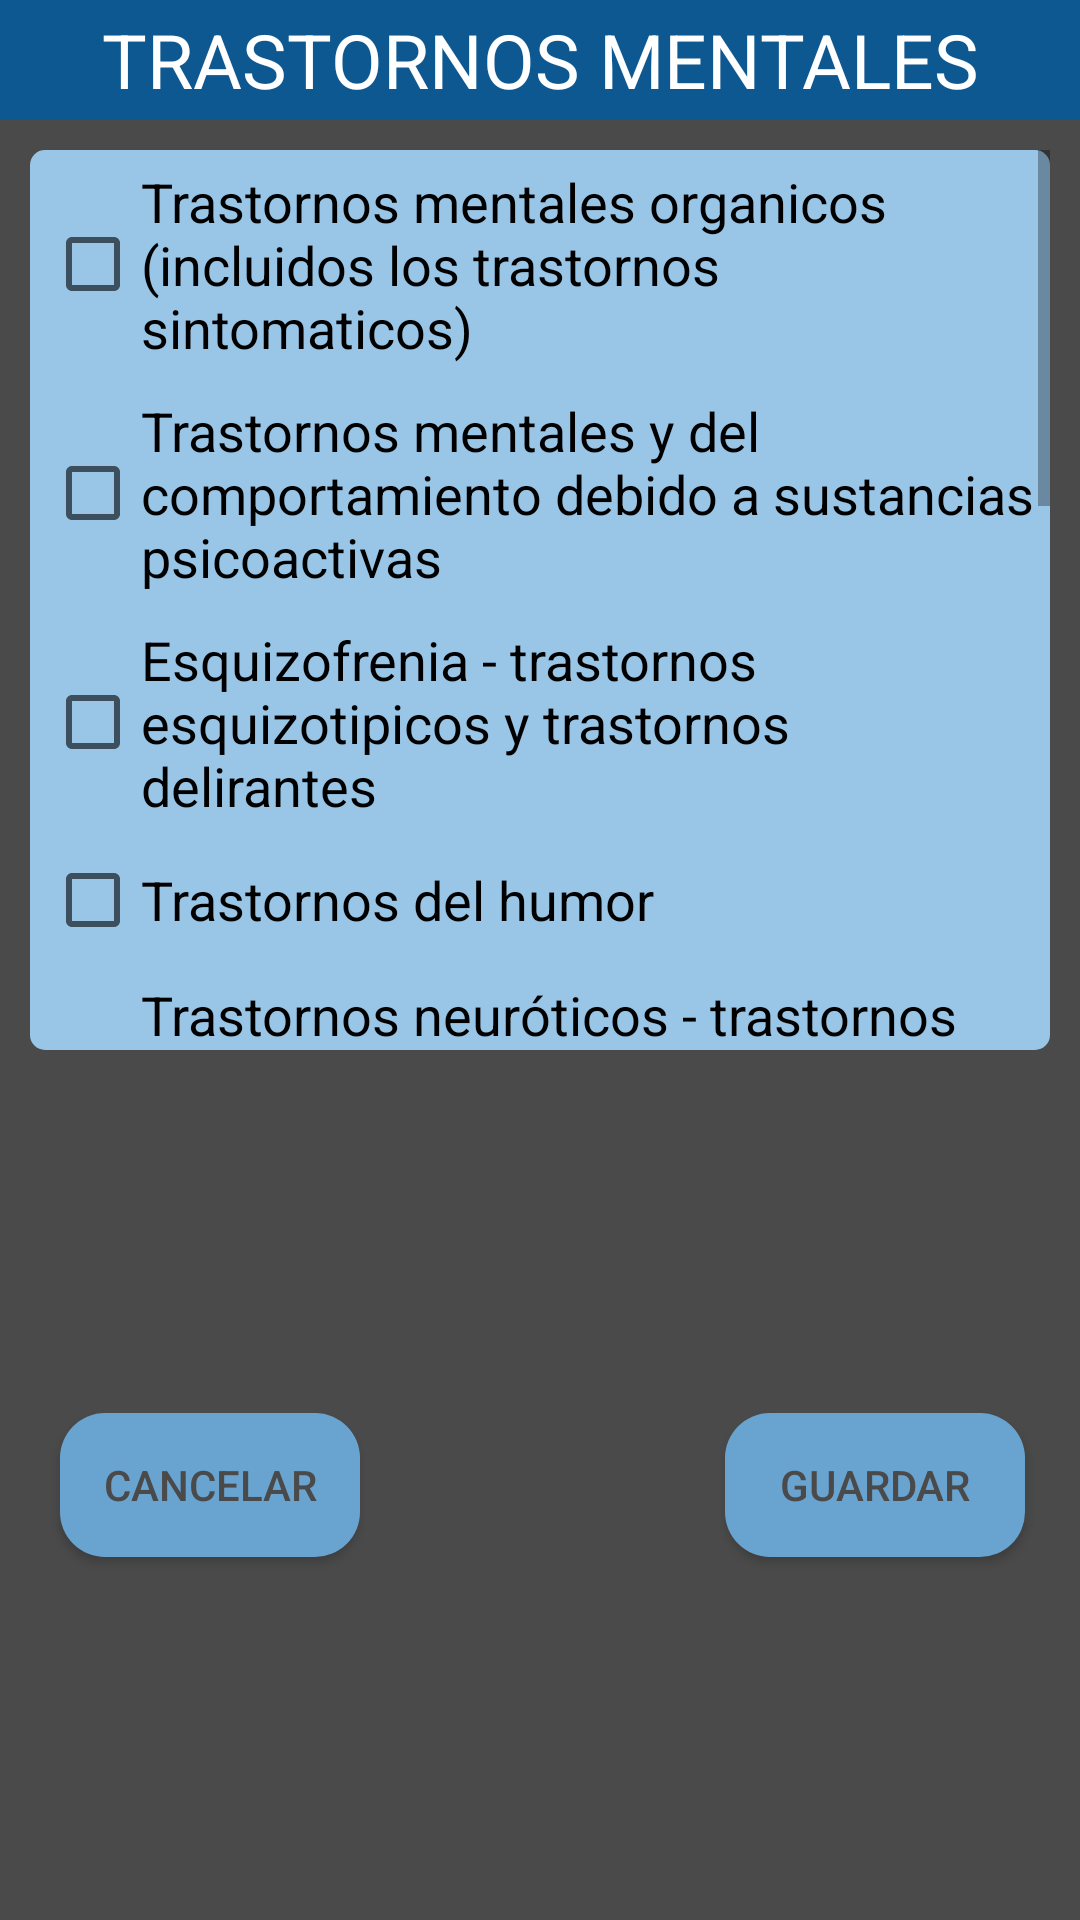

Reconstruct the res/layout file that produces this screen, plus the resources it refers to.
<!-- AndroidManifest.xml: application theme AppTheme -->
<!-- res/layout/alert_trastornos_mentales.xml -->
<?xml version="1.0" encoding="utf-8"?>
<androidx.constraintlayout.widget.ConstraintLayout xmlns:android="http://schemas.android.com/apk/res/android"
    xmlns:app="http://schemas.android.com/apk/res-auto"
    xmlns:tools="http://schemas.android.com/tools"
    android:layout_width="match_parent"
    android:layout_height="match_parent"
    android:background="#4A4A4A"
    tools:ignore="MissingDefaultResource">

    <TextView
        android:id="@+id/textvitamina"
        android:layout_width="0dp"
        android:layout_height="40dp"
        android:background="#0E5891"
        android:gravity="center_horizontal|center_vertical"
        android:text="@string/trastornos_mentales"
        android:textColor="#FFFFFF"
        android:textSize="25sp"
        app:layout_constraintEnd_toEndOf="parent"
        app:layout_constraintStart_toStartOf="parent"
        app:layout_constraintTop_toTopOf="parent" />

    <Button
        android:id="@+id/CANCELARTRASTORNOSMENTALES"
        android:layout_width="100dp"
        android:layout_height="wrap_content"
        android:layout_marginStart="20dp"
        android:layout_marginTop="5dp"
        android:layout_marginBottom="5dp"
        android:background="@drawable/button1"
        android:text="@string/cancelar"
        android:textColor="#4A4A4A"
        app:layout_constraintBottom_toBottomOf="parent"
        app:layout_constraintStart_toStartOf="parent"
        app:layout_constraintTop_toBottomOf="@+id/scrollView2" />

    <Button
        android:id="@+id/GUARDARTRANSTORNOSMENTALES"
        android:layout_width="100dp"
        android:layout_height="wrap_content"
        android:background="@drawable/button1"
        android:text="@string/guardar"
        android:textColor="#4A4A4A"
        app:layout_constraintBottom_toBottomOf="@+id/CANCELARTRASTORNOSMENTALES"
        app:layout_constraintEnd_toEndOf="parent"
        app:layout_constraintHorizontal_bias="0.869"
        app:layout_constraintStart_toEndOf="@+id/CANCELARTRASTORNOSMENTALES"
        app:layout_constraintTop_toTopOf="@+id/CANCELARTRASTORNOSMENTALES" />

    <ScrollView
        android:id="@+id/scrollView2"
        android:layout_width="match_parent"
        android:layout_height="300dp"
        android:layout_margin="10dp"
        android:background="@drawable/edit_text_1"
        app:layout_constraintBottom_toTopOf="@+id/CANCELARTRASTORNOSNIÑOS"
        app:layout_constraintEnd_toEndOf="parent"
        app:layout_constraintStart_toStartOf="parent"
        app:layout_constraintTop_toBottomOf="@+id/textvitamina">

        <LinearLayout
            android:layout_width="match_parent"
            android:layout_height="wrap_content"
            android:orientation="vertical">

            <CheckBox
                android:id="@+id/TRASTORNOORGANICO"
                android:layout_width="match_parent"
                android:layout_height="wrap_content"
                android:layout_margin="5dp"
                android:text="@string/organicos"
                android:textSize="18sp" />

            <CheckBox
                android:id="@+id/SUSTANCIAPSICOACTIVAS"
                android:layout_width="match_parent"
                android:layout_height="wrap_content"
                android:layout_margin="5dp"
                android:text="@string/sustancias_psicoactivas"
                android:textSize="18sp" />

            <CheckBox
                android:id="@+id/ESQUISOFRENIA"
                android:layout_width="match_parent"
                android:layout_height="wrap_content"
                android:layout_margin="5dp"
                android:text="@string/esquizofrenia"
                android:textSize="18sp" />

            <CheckBox
                android:id="@+id/HUMOR"
                android:layout_width="match_parent"
                android:layout_height="wrap_content"
                android:layout_margin="5dp"
                android:text="@string/trastornos_humor"
                android:textSize="18sp" />

            <CheckBox
                android:id="@+id/ESTRES"
                android:layout_width="match_parent"
                android:layout_height="wrap_content"
                android:layout_margin="5dp"
                android:text="@string/estres"
                android:textSize="18sp" />

            <CheckBox
                android:id="@+id/SINDROMESCOMPORTAMIENTO"
                android:layout_width="match_parent"
                android:layout_height="wrap_content"
                android:layout_margin="5dp"
                android:text="@string/sindromes_comportamiento"
                android:textSize="18sp" />

            <CheckBox
                android:id="@+id/TRASTORNOSPERSONALIDAD"
                android:layout_width="match_parent"
                android:layout_height="wrap_content"
                android:layout_margin="5dp"
                android:text="@string/trastornos_personalidad"
                android:textSize="18sp" />

            <CheckBox
                android:id="@+id/DESARROLLOPSICOLOGICO"
                android:layout_width="match_parent"
                android:layout_height="wrap_content"
                android:layout_margin="5dp"
                android:text="@string/desarrollo_psicologico"
                android:textSize="18sp" />

            <CheckBox
                android:id="@+id/RETRASOMENTAL"
                android:layout_width="match_parent"
                android:layout_height="wrap_content"
                android:layout_margin="5dp"
                android:text="@string/retraso_mental"
                android:textSize="18sp" />

            <CheckBox
                android:id="@+id/EMOCIONALES"
                android:layout_width="match_parent"
                android:layout_height="wrap_content"
                android:layout_margin="5dp"
                android:text="@string/trastornos_emocionales"
                android:textSize="18sp" />

            <CheckBox
                android:id="@+id/TRASTORNOSNOESPECIFICADO"
                android:layout_width="match_parent"
                android:layout_height="wrap_content"
                android:layout_margin="5dp"
                android:text="@string/trastorno_no_especificado"
                android:textSize="18sp" />

            <CheckBox
                android:id="@+id/LESIONESAUTOINFLIJIDAS"
                android:layout_width="match_parent"
                android:layout_height="wrap_content"
                android:layout_margin="5dp"
                android:text="@string/lesiones_autoinfligidas"
                android:textSize="18sp" />
        </LinearLayout>
    </ScrollView>

</androidx.constraintlayout.widget.ConstraintLayout>
<!-- resources referenced by this layout -->
<resources>
  <!-- drawable button1 (drawable) -->
  <?xml version="1.0" encoding="utf-8"?>
  <shape  xmlns:android="http://schemas.android.com/apk/res/android" android:shape="rectangle">
      <solid android:color="#69A4D1"/>
      <corners android:radius="15dp"/>
  </shape>
  <!-- drawable edit_text_1 (drawable) -->
  <?xml version="1.0" encoding="utf-8"?>
  <shape xmlns:android="http://schemas.android.com/apk/res/android" android:shape="rectangle">
      <solid android:color="#99C5E6"/>
      <corners android:radius="5dp"/>
  </shape>
  <string name="cancelar">CANCELAR</string>
  <string name="desarrollo_psicologico" translatable="false">Trastornos del desarrollo psicológico</string>
  <string name="esquizofrenia" translatable="false">Esquizofrenia - trastornos esquizotipicos y trastornos delirantes</string>
  <string name="estres" translatable="false">Trastornos neuróticos - trastornos relacionados con el estrés y trastornos somatomorfos</string>
  <string name="guardar">GUARDAR</string>
  <string name="lesiones_autoinfligidas" translatable="false">Lesiones autoinfligidas intencionalmente </string>
  <string name="organicos" translatable="false">Trastornos mentales organicos (incluidos los trastornos sintomaticos)</string>
  <string name="retraso_mental" translatable="false">Retraso mental</string>
  <string name="sindromes_comportamiento" translatable="false">Síndromes del comportamiento asociados con alteraciones fisiológicas y factores físicos</string>
  <string name="sustancias_psicoactivas" translatable="false">Trastornos mentales y del comportamiento debido a sustancias psicoactivas</string>
  <string name="trastorno_no_especificado" translatable="false">Trastorno mental no especificado</string>
  <string name="trastornos_emocionales" translatable="false">Trastornos emocionales y del comportamiento que aparecen habitualmente en la niñez y en la adolescencia</string>
  <string name="trastornos_humor" translatable="false">Trastornos del humor</string>
  <string name="trastornos_mentales" translatable="false">TRASTORNOS MENTALES</string>
  <string name="trastornos_personalidad" translatable="false">Trastornos de la personalidad y del comportamiento en adultos</string>
  <style name="AppTheme" parent="Theme.AppCompat.Light.DarkActionBar">
          
          <item name="colorPrimary">#4588BC</item>
          <item name="colorPrimaryDark">@color/colorPrimaryDark</item>
          <item name="colorAccent">@color/colorAccent</item>
      </style>
  <color name="colorPrimaryDark">#396F98</color>
  <color name="colorAccent">#4588BC</color>
</resources>
